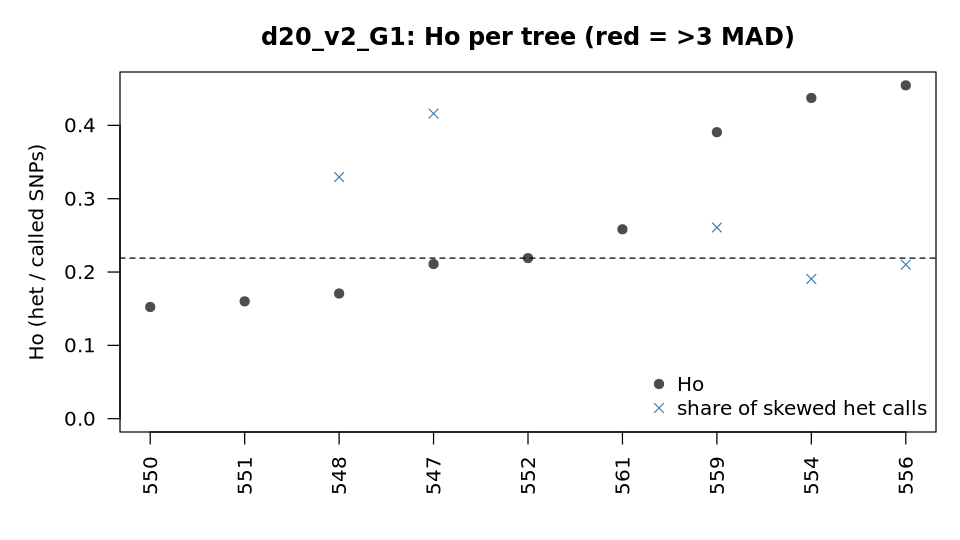

The file beside this chart, header and first rows:
sample	called	Ho	homalt_rate	het_calls_ab	frac_skewed_ab	median_alt_frac	F_vcftools	outlier_Ho_3MAD
547	377873	0.2109	0.3994	78767	0.4161	0.475	0.2972	no
548	376835	0.1707	0.4173	63562	0.3295	0.475	0.4292	no
550	375856	0.1523	0.4286	55200	0.5799	0.475	0.495	no
551	372731	0.16	0.4241	56253	0.4889	0.475	0.4678	no
552	365905	0.219	0.3962	75347	0.4945	0.475	0.2716	no
554	375661	0.4374	0.284	160594	0.1906	0.525	-0.4643	no
556	377037	0.4546	0.2748	169519	0.2101	0.525	-0.522	no
559	376329	0.3907	0.3081	144308	0.2607	0.525	-0.3053	no
561	368541	0.2583	0.3802	91311	0.5229	0.475	0.1393	no
